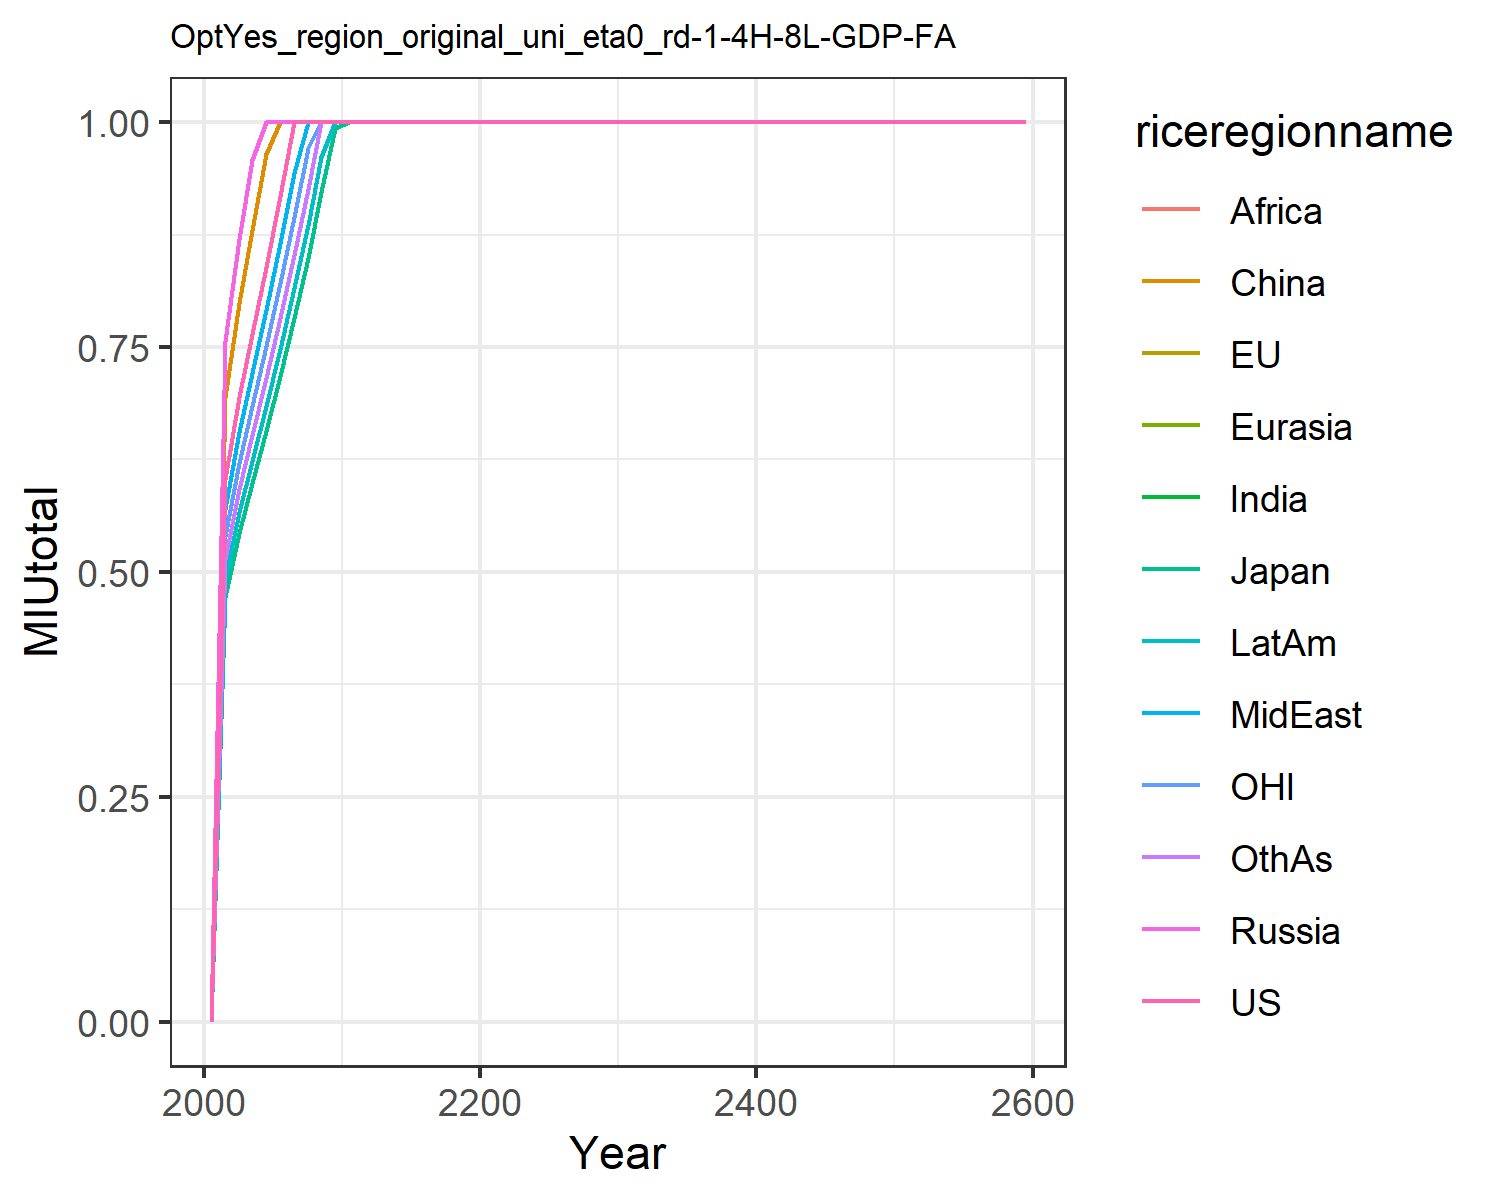

Data behind this chart, as committed beside it:
0.0, 0.0, 0.0, 0.0, 0.0, 0.0, 0.0, 0.0, 0.0, 0.0, 0.0, 0.0
0.6038, 0.4724, 0.4724, 0.7564, 0.7564, 0.6943, 0.5401, 0.5695, 0.5401, 0.4922, 0.5401, 0.5146
0.6945, 0.5434, 0.5434, 0.87, 0.87, 0.7986, 0.6213, 0.655, 0.6213, 0.5662, 0.6213, 0.5919
0.765, 0.5985, 0.5985, 0.9583, 0.9583, 0.8796, 0.6843, 0.7215, 0.6843, 0.6236, 0.6843, 0.652
0.8393, 0.6566, 0.6566, 1.0, 1.0, 0.9651, 0.7508, 0.7916, 0.7508, 0.6842, 0.7508, 0.7153
0.918, 0.7182, 0.7182, 1.0, 1.0, 1.0, 0.8211, 0.8658, 0.8211, 0.7484, 0.8211, 0.7824
0.9999, 0.7822, 0.7822, 1.0, 1.0, 1.0, 0.8944, 0.943, 0.8944, 0.8151, 0.8944, 0.8522
1.0, 0.8494, 0.8494, 1.0, 1.0, 1.0, 0.9712, 1.0, 0.9712, 0.8851, 0.9712, 0.9254
1.0, 0.9227, 0.9227, 1.0, 1.0, 1.0, 1.0, 1.0, 1.0, 0.9615, 1.0, 1.0
1.0, 0.994, 0.994, 1.0, 1.0, 1.0, 1.0, 1.0, 1.0, 1.0, 1.0, 1.0
1.0, 1.0, 1.0, 1.0, 1.0, 1.0, 1.0, 1.0, 1.0, 1.0, 1.0, 1.0
1.0, 1.0, 1.0, 1.0, 1.0, 1.0, 1.0, 1.0, 1.0, 1.0, 1.0, 1.0
1.0, 1.0, 1.0, 1.0, 1.0, 1.0, 1.0, 1.0, 1.0, 1.0, 1.0, 1.0
1.0, 1.0, 1.0, 1.0, 1.0, 1.0, 1.0, 1.0, 1.0, 1.0, 1.0, 1.0
1.0, 1.0, 1.0, 1.0, 1.0, 1.0, 1.0, 1.0, 1.0, 1.0, 1.0, 1.0
1.0, 1.0, 1.0, 1.0, 1.0, 1.0, 1.0, 1.0, 1.0, 1.0, 1.0, 1.0
1.0, 1.0, 1.0, 1.0, 1.0, 1.0, 1.0, 1.0, 1.0, 1.0, 1.0, 1.0
1.0, 1.0, 1.0, 1.0, 1.0, 1.0, 1.0, 1.0, 1.0, 1.0, 1.0, 1.0
1.0, 1.0, 1.0, 1.0, 1.0, 1.0, 1.0, 1.0, 1.0, 1.0, 1.0, 1.0
1.0, 1.0, 1.0, 1.0, 1.0, 1.0, 1.0, 1.0, 1.0, 1.0, 1.0, 1.0
1.0, 1.0, 1.0, 1.0, 1.0, 1.0, 1.0, 1.0, 1.0, 1.0, 1.0, 1.0
1.0, 1.0, 1.0, 1.0, 1.0, 1.0, 1.0, 1.0, 1.0, 1.0, 1.0, 1.0
1.0, 1.0, 1.0, 1.0, 1.0, 1.0, 1.0, 1.0, 1.0, 1.0, 1.0, 1.0
1.0, 1.0, 1.0, 1.0, 1.0, 1.0, 1.0, 1.0, 1.0, 1.0, 1.0, 1.0
1.0, 1.0, 1.0, 1.0, 1.0, 1.0, 1.0, 1.0, 1.0, 1.0, 1.0, 1.0
1.0, 1.0, 1.0, 1.0, 1.0, 1.0, 1.0, 1.0, 1.0, 1.0, 1.0, 1.0
1.0, 1.0, 1.0, 1.0, 1.0, 1.0, 1.0, 1.0, 1.0, 1.0, 1.0, 1.0
1.0, 1.0, 1.0, 1.0, 1.0, 1.0, 1.0, 1.0, 1.0, 1.0, 1.0, 1.0
1.0, 1.0, 1.0, 1.0, 1.0, 1.0, 1.0, 1.0, 1.0, 1.0, 1.0, 1.0
1.0, 1.0, 1.0, 1.0, 1.0, 1.0, 1.0, 1.0, 1.0, 1.0, 1.0, 1.0
1.0, 1.0, 1.0, 1.0, 1.0, 1.0, 1.0, 1.0, 1.0, 1.0, 1.0, 1.0
1.0, 1.0, 1.0, 1.0, 1.0, 1.0, 1.0, 1.0, 1.0, 1.0, 1.0, 1.0
1.0, 1.0, 1.0, 1.0, 1.0, 1.0, 1.0, 1.0, 1.0, 1.0, 1.0, 1.0
1.0, 1.0, 1.0, 1.0, 1.0, 1.0, 1.0, 1.0, 1.0, 1.0, 1.0, 1.0
1.0, 1.0, 1.0, 1.0, 1.0, 1.0, 1.0, 1.0, 1.0, 1.0, 1.0, 1.0
1.0, 1.0, 1.0, 1.0, 1.0, 1.0, 1.0, 1.0, 1.0, 1.0, 1.0, 1.0
1.0, 1.0, 1.0, 1.0, 1.0, 1.0, 1.0, 1.0, 1.0, 1.0, 1.0, 1.0
1.0, 1.0, 1.0, 1.0, 1.0, 1.0, 1.0, 1.0, 1.0, 1.0, 1.0, 1.0
1.0, 1.0, 1.0, 1.0, 1.0, 1.0, 1.0, 1.0, 1.0, 1.0, 1.0, 1.0
1.0, 1.0, 1.0, 1.0, 1.0, 1.0, 1.0, 1.0, 1.0, 1.0, 1.0, 1.0
1.0, 1.0, 1.0, 1.0, 1.0, 1.0, 1.0, 1.0, 1.0, 1.0, 1.0, 1.0
1.0, 1.0, 1.0, 1.0, 1.0, 1.0, 1.0, 1.0, 1.0, 1.0, 1.0, 1.0
1.0, 1.0, 1.0, 1.0, 1.0, 1.0, 1.0, 1.0, 1.0, 1.0, 1.0, 1.0
1.0, 1.0, 1.0, 1.0, 1.0, 1.0, 1.0, 1.0, 1.0, 1.0, 1.0, 1.0
1.0, 1.0, 1.0, 1.0, 1.0, 1.0, 1.0, 1.0, 1.0, 1.0, 1.0, 1.0
1.0, 1.0, 1.0, 1.0, 1.0, 1.0, 1.0, 1.0, 1.0, 1.0, 1.0, 1.0
1.0, 1.0, 1.0, 1.0, 1.0, 1.0, 1.0, 1.0, 1.0, 1.0, 1.0, 1.0
1.0, 1.0, 1.0, 1.0, 1.0, 1.0, 1.0, 1.0, 1.0, 1.0, 1.0, 1.0
1.0, 1.0, 1.0, 1.0, 1.0, 1.0, 1.0, 1.0, 1.0, 1.0, 1.0, 1.0
1.0, 1.0, 1.0, 1.0, 1.0, 1.0, 1.0, 1.0, 1.0, 1.0, 1.0, 1.0
1.0, 1.0, 1.0, 1.0, 1.0, 1.0, 1.0, 1.0, 1.0, 1.0, 1.0, 1.0
1.0, 1.0, 1.0, 1.0, 1.0, 1.0, 1.0, 1.0, 1.0, 1.0, 1.0, 1.0
1.0, 1.0, 1.0, 1.0, 1.0, 1.0, 1.0, 1.0, 1.0, 1.0, 1.0, 1.0
1.0, 1.0, 1.0, 1.0, 1.0, 1.0, 1.0, 1.0, 1.0, 1.0, 1.0, 1.0
1.0, 1.0, 1.0, 1.0, 1.0, 1.0, 1.0, 1.0, 1.0, 1.0, 1.0, 1.0
1.0, 1.0, 1.0, 1.0, 1.0, 1.0, 1.0, 1.0, 1.0, 1.0, 1.0, 1.0
1.0, 1.0, 1.0, 1.0, 1.0, 1.0, 1.0, 1.0, 1.0, 1.0, 1.0, 1.0
1.0, 1.0, 1.0, 1.0, 1.0, 1.0, 1.0, 1.0, 1.0, 1.0, 1.0, 1.0
1.0, 1.0, 1.0, 1.0, 1.0, 1.0, 1.0, 1.0, 1.0, 1.0, 1.0, 1.0
1.0, 1.0, 1.0, 1.0, 1.0, 1.0, 1.0, 1.0, 1.0, 1.0, 1.0, 1.0
